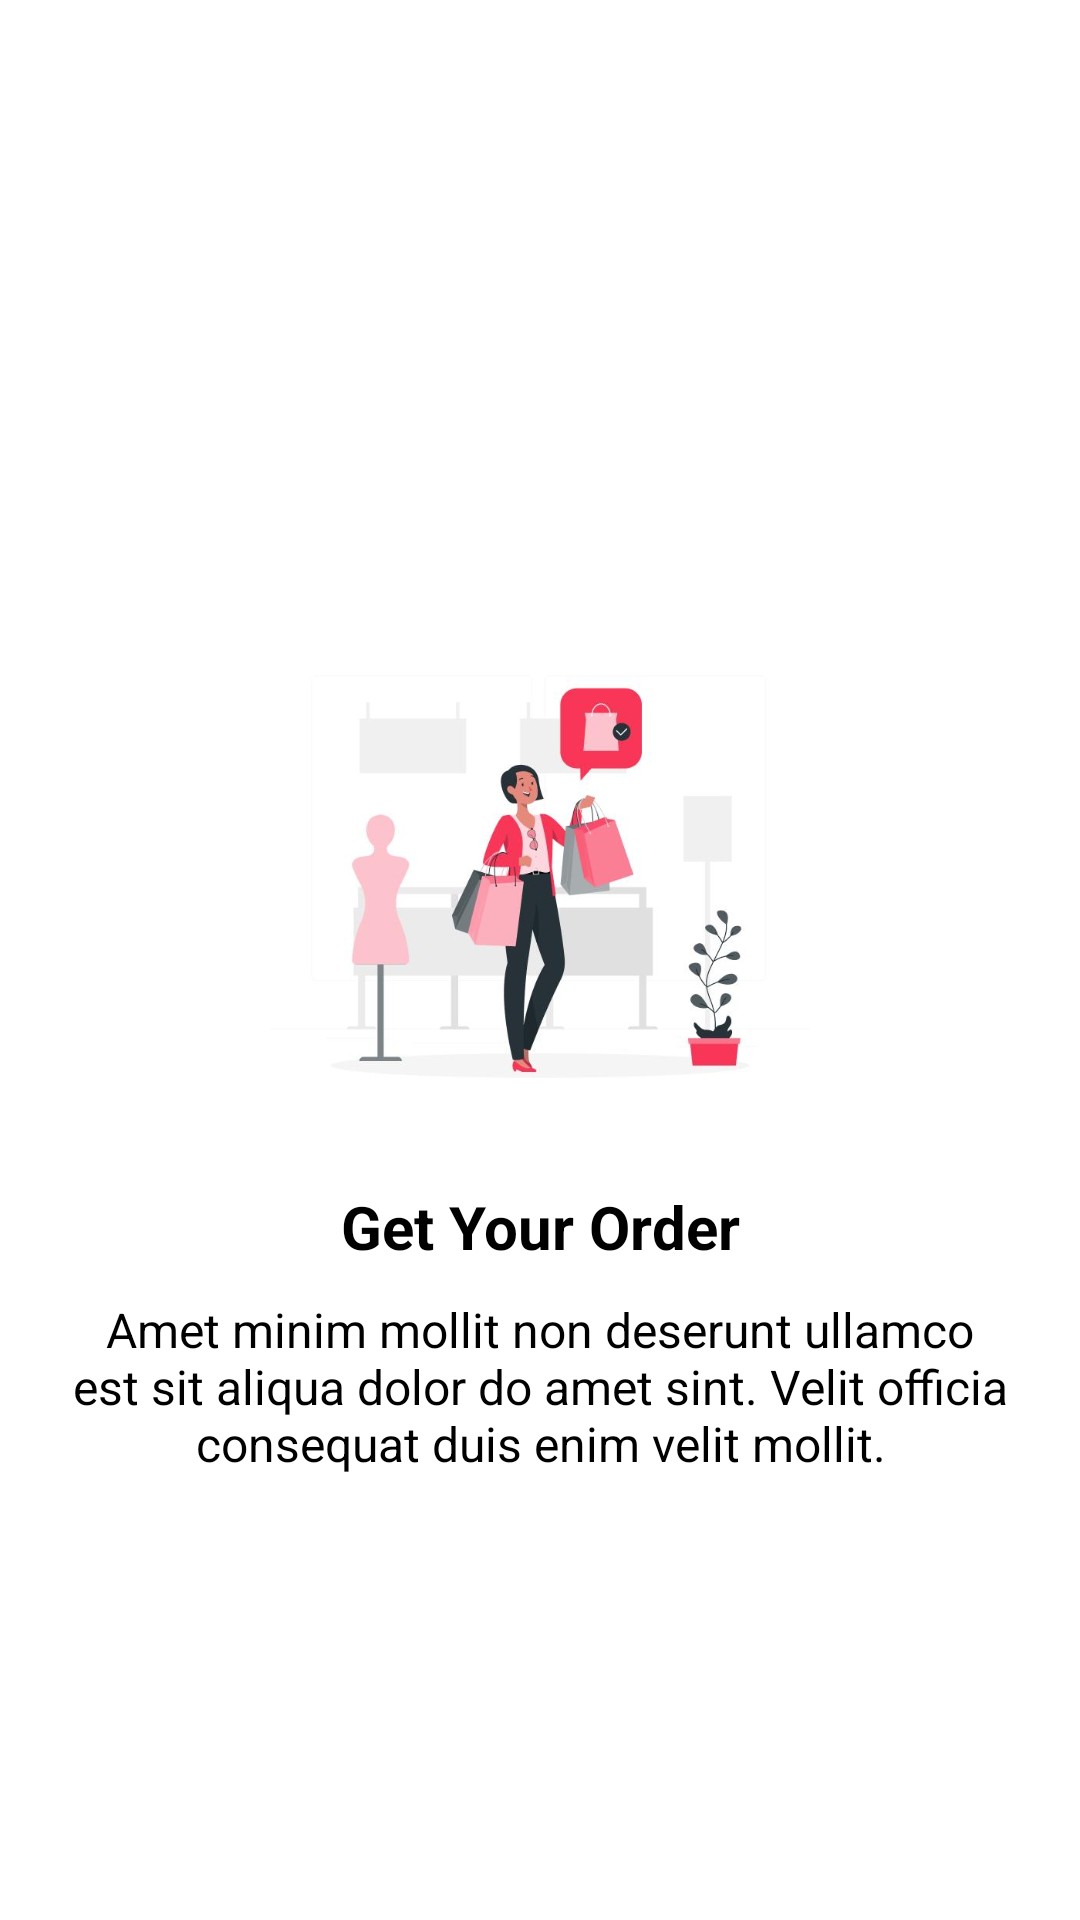

Write the Android layout XML for this screen, with the resource values it uses.
<!-- AndroidManifest.xml: application theme Theme.Classwork_recyclerView -->
<!-- res/layout/fragment_get_your_order.xml -->
<?xml version="1.0" encoding="utf-8"?>
<androidx.constraintlayout.widget.ConstraintLayout xmlns:android="http://schemas.android.com/apk/res/android"
    xmlns:tools="http://schemas.android.com/tools"
    android:layout_width="match_parent"
    android:layout_height="match_parent"
    xmlns:app="http://schemas.android.com/apk/res-auto"
    android:background="@color/white"
    tools:context=".fragment.GetYourOrderFragment">

    
    <ImageView
        android:id="@+id/image3"
        android:layout_width="match_parent"
        android:layout_height="180dp"
        android:src="@drawable/image3"
        android:layout_marginTop="-50dp"

        app:layout_constraintTop_toTopOf="parent"
        app:layout_constraintBottom_toBottomOf="parent"
        app:layout_constraintStart_toStartOf="parent"
        app:layout_constraintEnd_toEndOf="parent"/>
    <TextView
        android:id="@+id/tvTitle"
        android:layout_width="wrap_content"
        android:layout_height="wrap_content"
        android:text="Get Your Order"
        android:textStyle="bold"
        android:textSize="20sp"
        android:layout_marginTop="10dp"
        android:textColor="@color/black"

        app:layout_constraintTop_toBottomOf="@id/image3"
        app:layout_constraintStart_toStartOf="parent"
        app:layout_constraintEnd_toEndOf="parent"
        />

    <TextView
        android:id="@+id/tvContent"
        android:layout_width="wrap_content"
        android:layout_height="wrap_content"
        android:text="@string/_content1"
        android:textStyle="normal"
        android:textSize="16sp"
        android:layout_marginTop="10dp"
        android:textColor="@color/black"
        android:maxLines="3"
        android:paddingHorizontal="15dp"
        android:textAlignment="center"

        app:layout_constraintTop_toBottomOf="@id/tvTitle"
        app:layout_constraintStart_toStartOf="parent"
        app:layout_constraintEnd_toEndOf="parent"
        />






</androidx.constraintlayout.widget.ConstraintLayout>
<!-- resources referenced by this layout -->
<resources>
  <color name="black">#FF000000</color>
  <color name="white">#FFFFFFFF</color>
  <!-- drawable image3: jpg bitmap (drawable, 22415 bytes) -->
  <string name="_content1">Amet minim mollit non deserunt ullamco est sit aliqua dolor do amet sint. Velit officia consequat duis enim velit mollit.</string>
  <style name="Theme.Classwork_recyclerView" parent="Base.Theme.Classwork_recyclerView" />
  <style name="Base.Theme.Classwork_recyclerView" parent="Theme.Material3.DayNight.NoActionBar">
          
           <item name="colorPrimary">@color/primary</item>
      </style>
  <color name="primary">#E91E63</color>
</resources>
